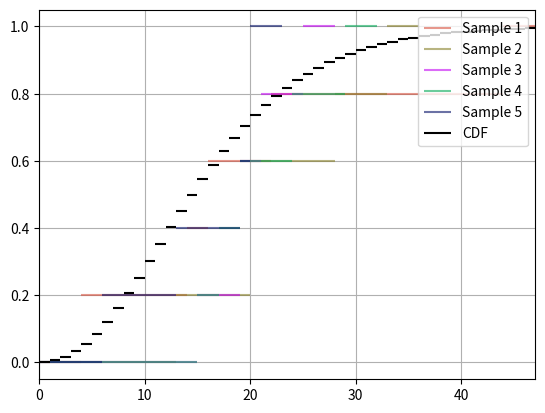
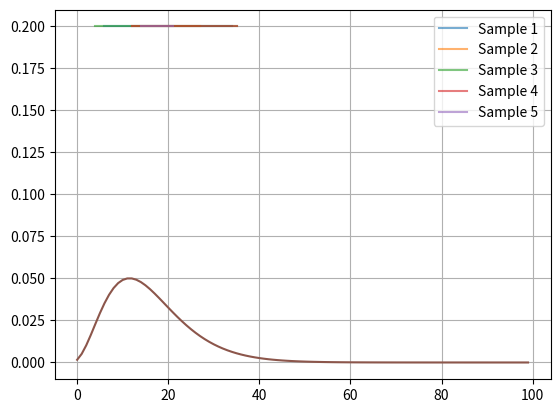
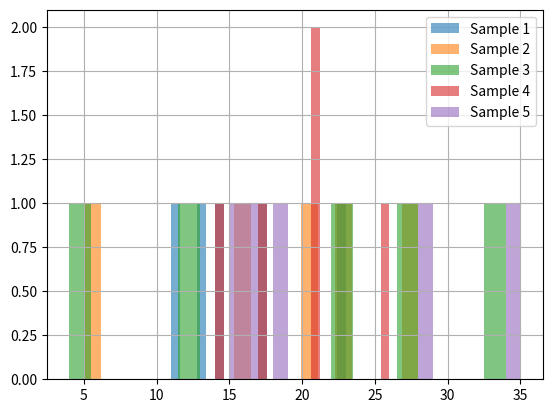
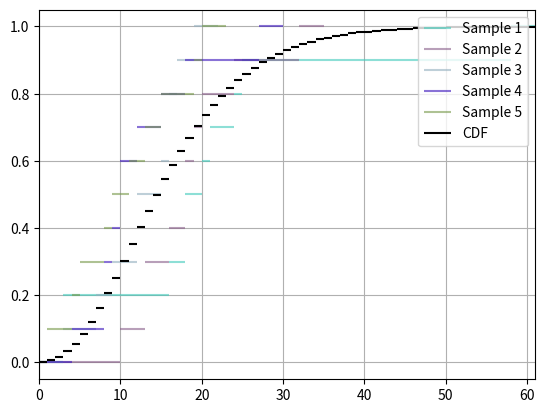
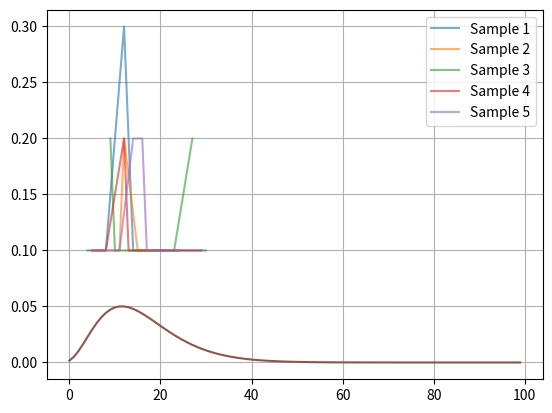
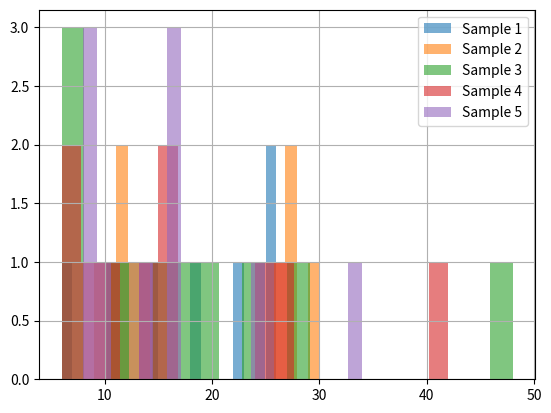
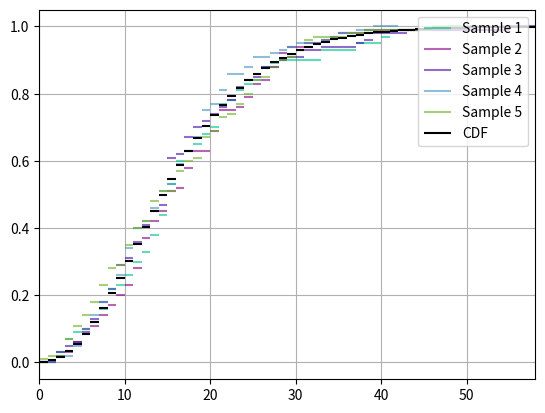
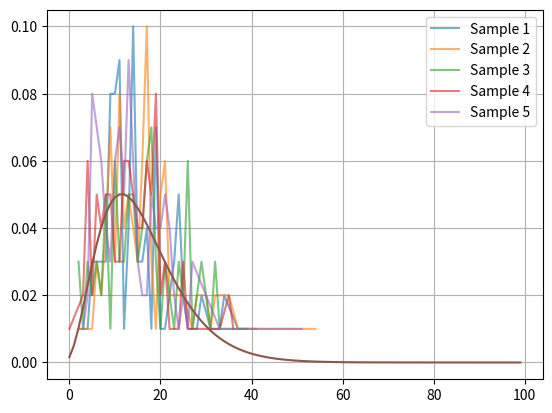
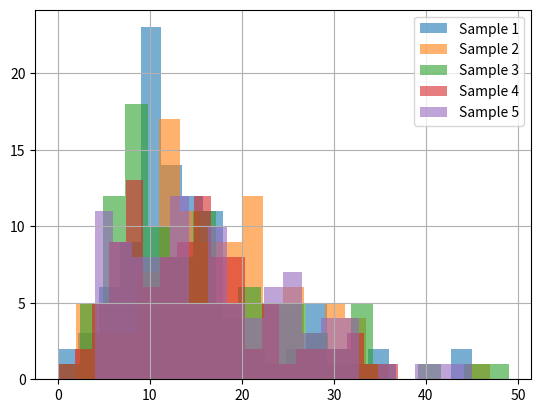

These figures' Python source, in order:
from random import random, randint
import matplotlib.pyplot as plt
from scipy.special import binom, betainc
from collections import Counter
import scipy.stats as STATS


def isInt(n):
    return int(n) == float(n)


def getNegativeBinomPDF(z, m, p):
    if not (isInt(z) and z >= 0):
        raise Exception("Error. Incorrect value for Z argument")
    if not (isInt(m) and m > 0):
        raise Exception("Error. Incorrect value for M argument")
    if not (0 < p < 1):
        raise Exception("Error. Incorrect value for P argument")
    return binom((z + m - 1), z) * (p ** m) * ((1 - p) ** z)


def getNegativeBinomCDF(z, m, p):
    return betainc(m, z + 1, p)


def simulateExperiment(m, p):
    success, failure = 0, 0
    while (success < m):
        if (random() < p):
            success += 1
        else:
            failure += 1
    return failure


def getSample(n):
    sample = []
    for i in range(n):
        sample.append(simulateExperiment(PARAM_M, PARAM_P))
    return sample


def getEDF(sample):
    values, left_bounds, right_bounds = [], [], []

    firstString = "%2.2f :      x <= %2.0f"
    otherString = "%2.2f : %2.0f < x <= %2.0f"
    lastString = "%2.2f : %2.0f > x"

    sample.sort()

    left_bounds.append(0)
    right_bounds.append(sample[0])
    values.append(0)
    print(firstString % (0, sample[0]))

    l, r = 0, 0
    count = 0

    while r + 1 <= len(sample):
        if (sample[l] == sample[r]):
            r = r + 1
            count = count + 1
        else:
            left_bounds.append(sample[l])
            right_bounds.append(sample[r])
            values.append(count / len(sample))
            print(otherString % (count / len(sample), sample[l], sample[r]))
            l = r
    left_bounds.append(sample[l])
    right_bounds.append(sample[len(sample) - 1] + 3)
    values.append(1)
    print(lastString % (1, sample[len(sample) - 1]))

    return values, left_bounds, right_bounds


def getCDF(rangeX):
    values, left, right = [], [], []

    for x in rangeX:
        left.append(x)
        right.append(x + 1)
        values.append(getNegativeBinomCDF(x, PARAM_M, PARAM_P))
    return values, left, right


# Квантили
def getQuantile(sample, a):
    sample.sort()
    k = int(a * (len(sample) - 1))
    if (k + 1) < (a * len(sample)):
        return sample[k + 1]
    elif (k + 1) == (a * len(sample)):
        return (sample[k] + sample[k + 1]) / 2
    elif (k + 1) > (a * len(sample)):
        return sample[k]


def getTheoreticalQuantile(level):
    return STATS.nbinom.ppf(level, PARAM_M, PARAM_P)


def getRandomColour():
    return "#%06x" % randint(0, 0xFFFFFF)


def upper_limit_difference(N, count):
    max_diff = []
    n = []
    for i in range(count):
        n.append(getSample(N))

    for i in range(count):
        for j in range(i + 1, count):
            diff = 0
            for elem in range(N):
                diff = max(diff, abs(n[i][elem] - n[j][elem]))
            max_diff.append(diff)
    return max_diff


def drawEDFgraph(n, quantity):
    max_elem = 0
    for i in range(1, quantity + 1):
        sample = getSample(n)
        v, l, r = getEDF(sample)
        max_elem = max(max_elem, sample[len(sample) - 1])
        plt.hlines(v, l, r, color=(getRandomColour()), label="Sample " + str(i), alpha=0.6)
    max_elem += 3

    cdf_v, cdf_l, cdf_r = getCDF(range(0, max_elem))
    plt.hlines(cdf_v, cdf_l, cdf_r, color=(0, 0, 0), label="CDF")
    plt.xlim(0, min(80, max_elem))

    plt.legend()
    plt.grid()
    plt.savefig("NegativeBinom EDF and CDF (N=%d)" % n)
    plt.clf()


def drawPolygonGraph(n, quantity):
    for i in range(1, quantity + 1):
        sample = getSample(n)
        sample.sort()
        counted_sample = Counter(sample)
        set_sample = list(set(sample))
        set_sample.sort()

        frequency = []
        for x in set_sample:
            fr = counted_sample[x] / len(sample)
            frequency.append(fr)
        plt.plot(set_sample, frequency, label="Sample " + str(i), alpha=0.6)
    plt.legend()
    plt.grid()

    ProbabilityDensityFunction = []
    for x in range(100):
        ProbabilityDensityFunction.append(getNegativeBinomPDF(x, PARAM_M, PARAM_P))
    plt.plot(range(100), ProbabilityDensityFunction)
    plt.savefig("NegativeBinom Frequency polygons (N=%d)" % n)
    plt.clf()


def drawHistogrGraph(n, quantity):
    for i in range(1, quantity + 1):
        plt.hist(getSample(n), int(100 / 5), label="Sample " + str(i), alpha=0.6)
    plt.legend()
    plt.grid()
    plt.savefig("NegativeBinom Frequency Histograms (N=%d)" % n)
    plt.clf()


# Вывод данных для отчёта
numbers = [5, 10, 100]

PARAM_M = 4
PARAM_P = 0.2
SAMPLE_SIZE = 5

for N in numbers:

    # Negative binomial distribution
    # 2.1
    for i in range(SAMPLE_SIZE):
        print(getSample(N))

    # 2.2
    sample = getSample(N)
    print("Sample: ", sample)
    print("EDF: ")
    drawEDFgraph(N, 5)

    print("Разность: ", upper_limit_difference(N, 5))

    # 2.3
    sample = getSample(N)
    print("Sample:          ", sample)
    sample.sort()
    print("Variation row: ", sample)

    levels = [0.1, 0.5, 0.7]
    for level in levels:
        sample = getSample(N)
        print("Квантиль уровня %f:" % level, getQuantile(sample, level),
              "Теоретический квантиль уровня %f:" % level, getTheoreticalQuantile(level))

    # 2.4
    drawPolygonGraph(N, SAMPLE_SIZE)
    drawHistogrGraph(N, SAMPLE_SIZE)
